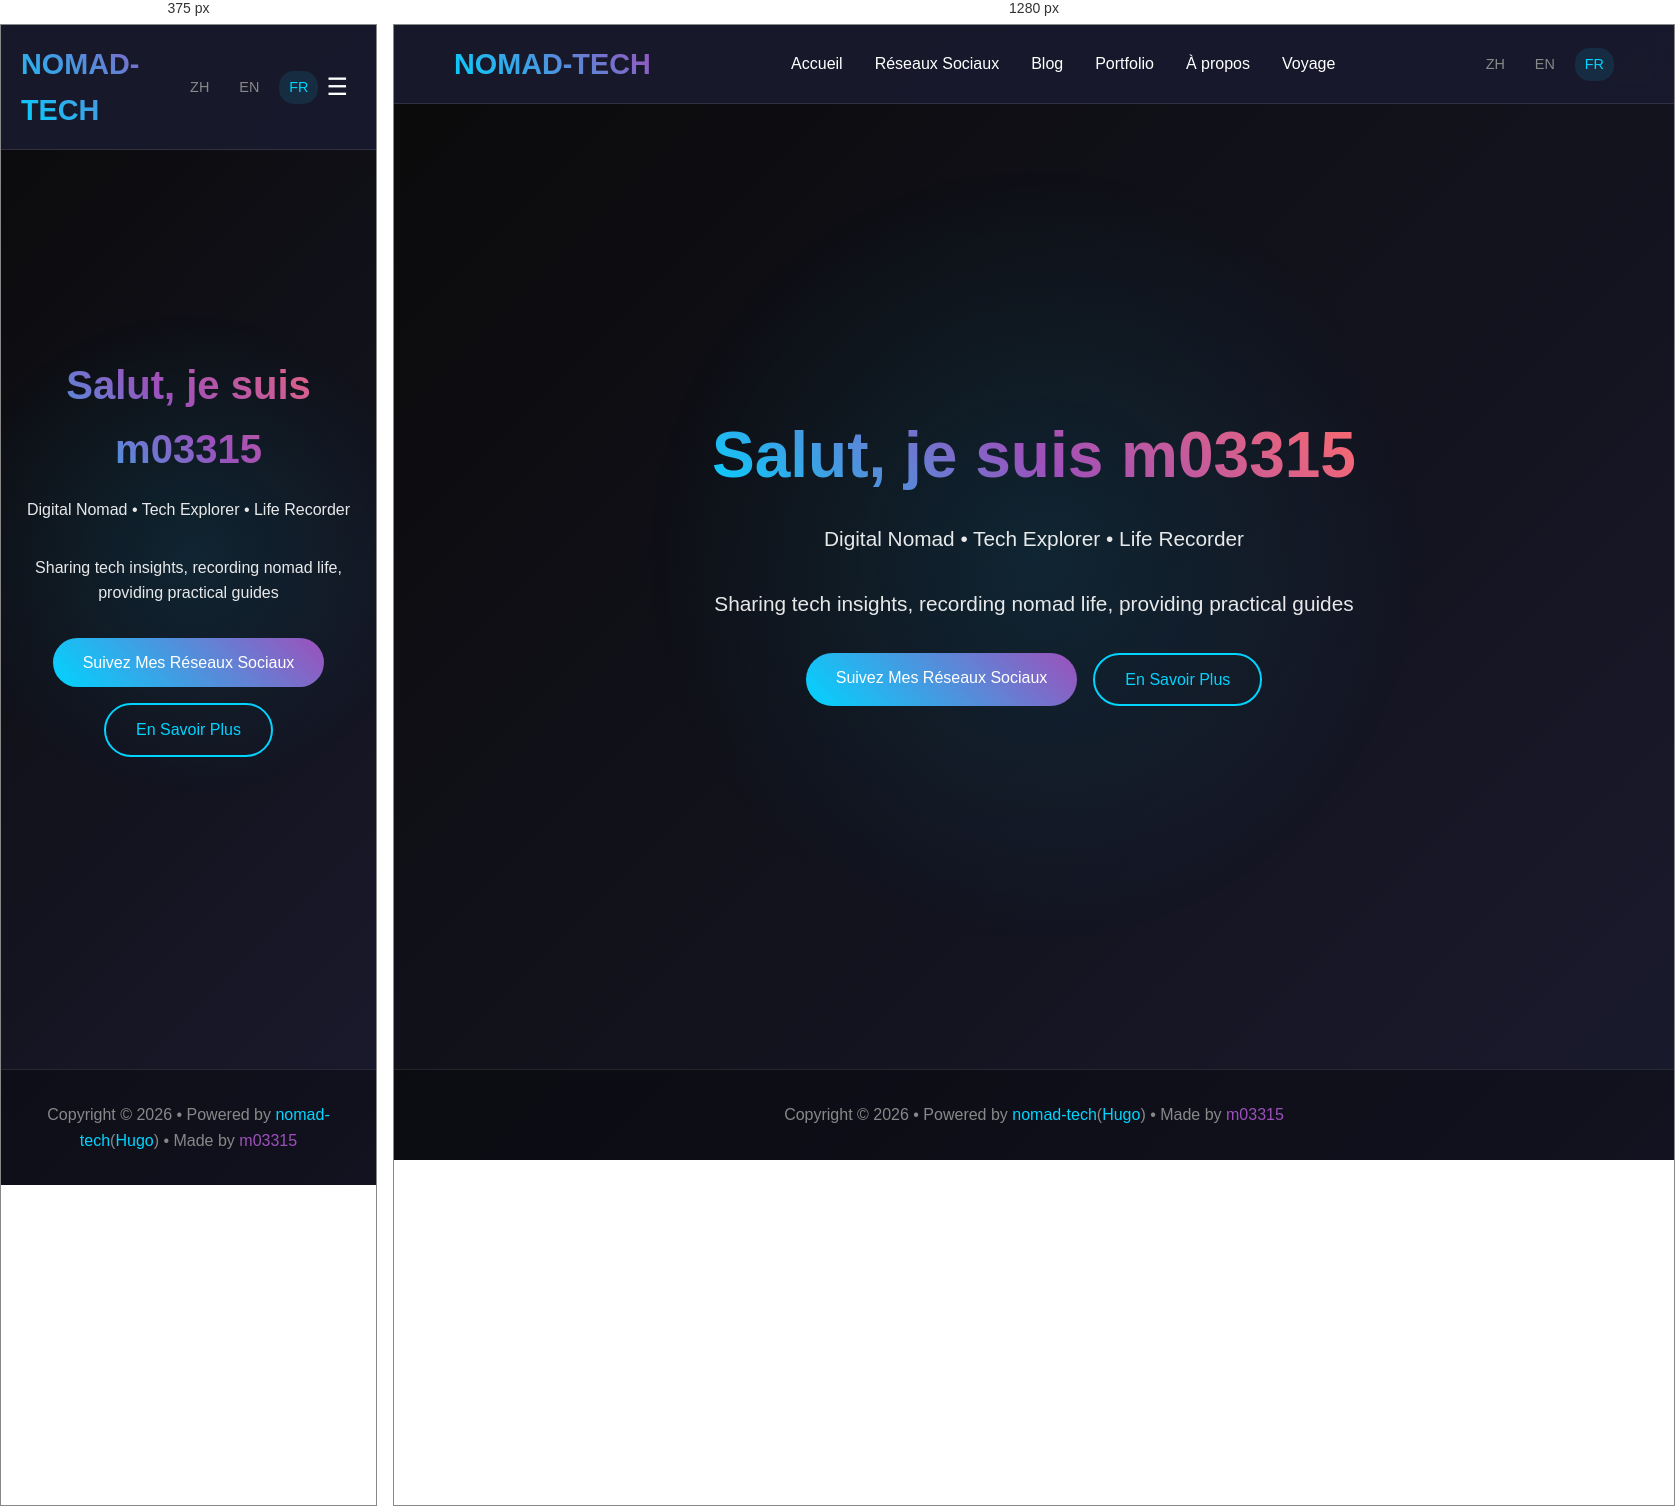
Rendered at 375 px and 1280 px, left to right.

<!-- file: index.html -->
<!DOCTYPE html>
<html lang="fr">
<head>
	<meta name="generator" content="Hugo 0.162.1"><script src="/livereload.js?mindelay=10&amp;v=2&amp;port=1313&amp;path=livereload" data-no-instant defer></script>
    <meta charset="UTF-8">
    <meta name="viewport" content="width=device-width, initial-scale=1.0">
    


<title>Your Name - Nomade Numérique | Tech | Vie</title>
<meta name="description" content="Sharing tech insights, recording nomad life, providing practical guides">


<meta property="og:title" content="Your Name - Nomade Numérique | Tech | Vie">
<meta property="og:description" content="Sharing tech insights, recording nomad life, providing practical guides">
<meta property="og:type" content="website">
<meta property="og:url" content="http://localhost:1313/fr/">
<meta property="og:site_name" content="Your Name - Nomade Numérique | Tech | Vie">


<meta name="twitter:card" content="summary">
<meta name="twitter:title" content="Your Name - Nomade Numérique | Tech | Vie">
<meta name="twitter:description" content="Sharing tech insights, recording nomad life, providing practical guides">


<script type="application/ld+json">
{
  "@context": "https://schema.org",
  "@type": "WebSite",
  "name": "Your Name - Nomade Numérique | Tech | Vie",
  "url": "http:\/\/localhost:1313\/fr\/",
  
  "author": {
    "@type": "Person",
    "name": "m03315"
  }
  
}
</script>
    

<link rel="stylesheet" href="/scss/main.min.a045342f62854cc4b1811229f4cd0ada7fa20440394c522a48f84c604d027419.css" integrity="sha256-oEU0L2KFTMSxgRIp9M0K2n&#43;iBEA5TFIqSPhMYE0CdBk=">



<script src="/js/main.min.1dc48d277f58c447b08394eeabd1a9c2ee6bacc162b90044cc98b07898af3d86.js" integrity="sha256-HcSNJ39YxEewg5Tuq9Gpwu5rrMFiuQBEzJiweJivPYY=" defer></script>
    
</head>
<body>
    <div class="particles" id="particles"></div>
    <nav role="navigation" aria-label="Main navigation">
    <div class="container">
        <div class="nav-container">
            <a href="http://localhost:1313/" class="logo" aria-label="Your Name - Nomade Numérique | Tech | Vie - Home">NOMAD-TECH</a>
            <ul class="nav-links" id="nav-menu">
                <li><a href="http://localhost:1313/" aria-current="false">Accueil</a></li>
                <li><a href="http://localhost:1313/social/" aria-current="false">Réseaux Sociaux</a></li>
                <li><a href="http://localhost:1313/posts/" aria-current="false">Blog</a></li>
                <li><a href="http://localhost:1313/portfolio/" aria-current="false">Portfolio</a></li>
                <li><a href="http://localhost:1313/about/" aria-current="false">À propos</a></li>
                <li><a href="http://localhost:1313/travel/" aria-current="false">Voyage</a></li>
            </ul>
            <div class="lang-switcher" role="group" aria-label="Language selection">
                
                <a href="http://localhost:1313/" 
                   class="lang-link " 
                   aria-label="Switch to " 
                   >ZH</a>
                
                <a href="http://localhost:1313/en/" 
                   class="lang-link " 
                   aria-label="Switch to " 
                   >EN</a>
                
                <a href="http://localhost:1313/fr/" 
                   class="lang-link active" 
                   aria-label="Switch to " 
                   aria-current="true">FR</a>
                
            </div>
            <button class="mobile-menu-btn" aria-expanded="false" aria-controls="nav-menu" aria-label="Toggle navigation menu">☰</button>
        </div>
    </div>
</nav>
    <main id="main" role="main">
        
<section class="hero">
    <div class="hero-content">
        <h1>Salut, je suis m03315</h1>
        <p>Digital Nomad • Tech Explorer • Life Recorder</p>
        <p>Sharing tech insights, recording nomad life, providing practical guides</p>
        <div class="cta-buttons">
            <a href="http://localhost:1313/social/" class="btn btn-primary">Suivez Mes Réseaux Sociaux</a>
            <a href="http://localhost:1313/about/" class="btn btn-secondary">En Savoir Plus</a>
        </div>
    </div>
</section>


    </main>
    <footer style="background: rgba(0, 0, 0, 0.3); padding: 2rem 0; margin-top: 4rem; text-align: center; border-top: 1px solid rgba(255, 255, 255, 0.1);">
    <div class="container">
        <p style="color: #888; margin: 0;">
            Copyright © 2026 • Powered by <a href="https://github.com/m03315/nomad-tech" target="_blank" style="color: #00d4ff; text-decoration: none;">nomad-tech</a>(<a href="https://gohugo.io" target="_blank" style="color: #00d4ff; text-decoration: none;">Hugo</a>) • 
            Made by <a href="https://github.com/m03315" target="_blank" style="color: #9d50bb; text-decoration: none;">m03315</a>
        </p>
    </div>
</footer>
</body>
</html>

/* @media block from main.min.a045342f62854cc4b1811229f4cd0ada7fa20440394c522a48f84c604d027419.css */
@media(max-width:768px){.nav-links{display:none;position:absolute;top:100%;left:0;width:100%;background:rgba(26,26,46,.98);flex-direction:column;padding:1rem 0;gap:0}.nav-links.active{display:flex}.nav-links li{padding:.5rem 2rem}.mobile-menu-btn{display:block}.cta-buttons{flex-direction:column;align-items:center}.social-grid,.blog-posts,.portfolio-grid{grid-template-columns:1fr}}

/* @media block from main.min.a045342f62854cc4b1811229f4cd0ada7fa20440394c522a48f84c604d027419.css */
@media(max-width:768px){.about-container{padding:1rem;margin-top:4rem}.terminal-body{padding:15px}.contact-file{flex-direction:column;align-items:flex-start;gap:5px}}

/* @media block from main.min.a045342f62854cc4b1811229f4cd0ada7fa20440394c522a48f84c604d027419.css */
@media(max-width:768px){.post-container{padding:1rem;margin-top:4rem}.post-terminal-body{padding:15px}}